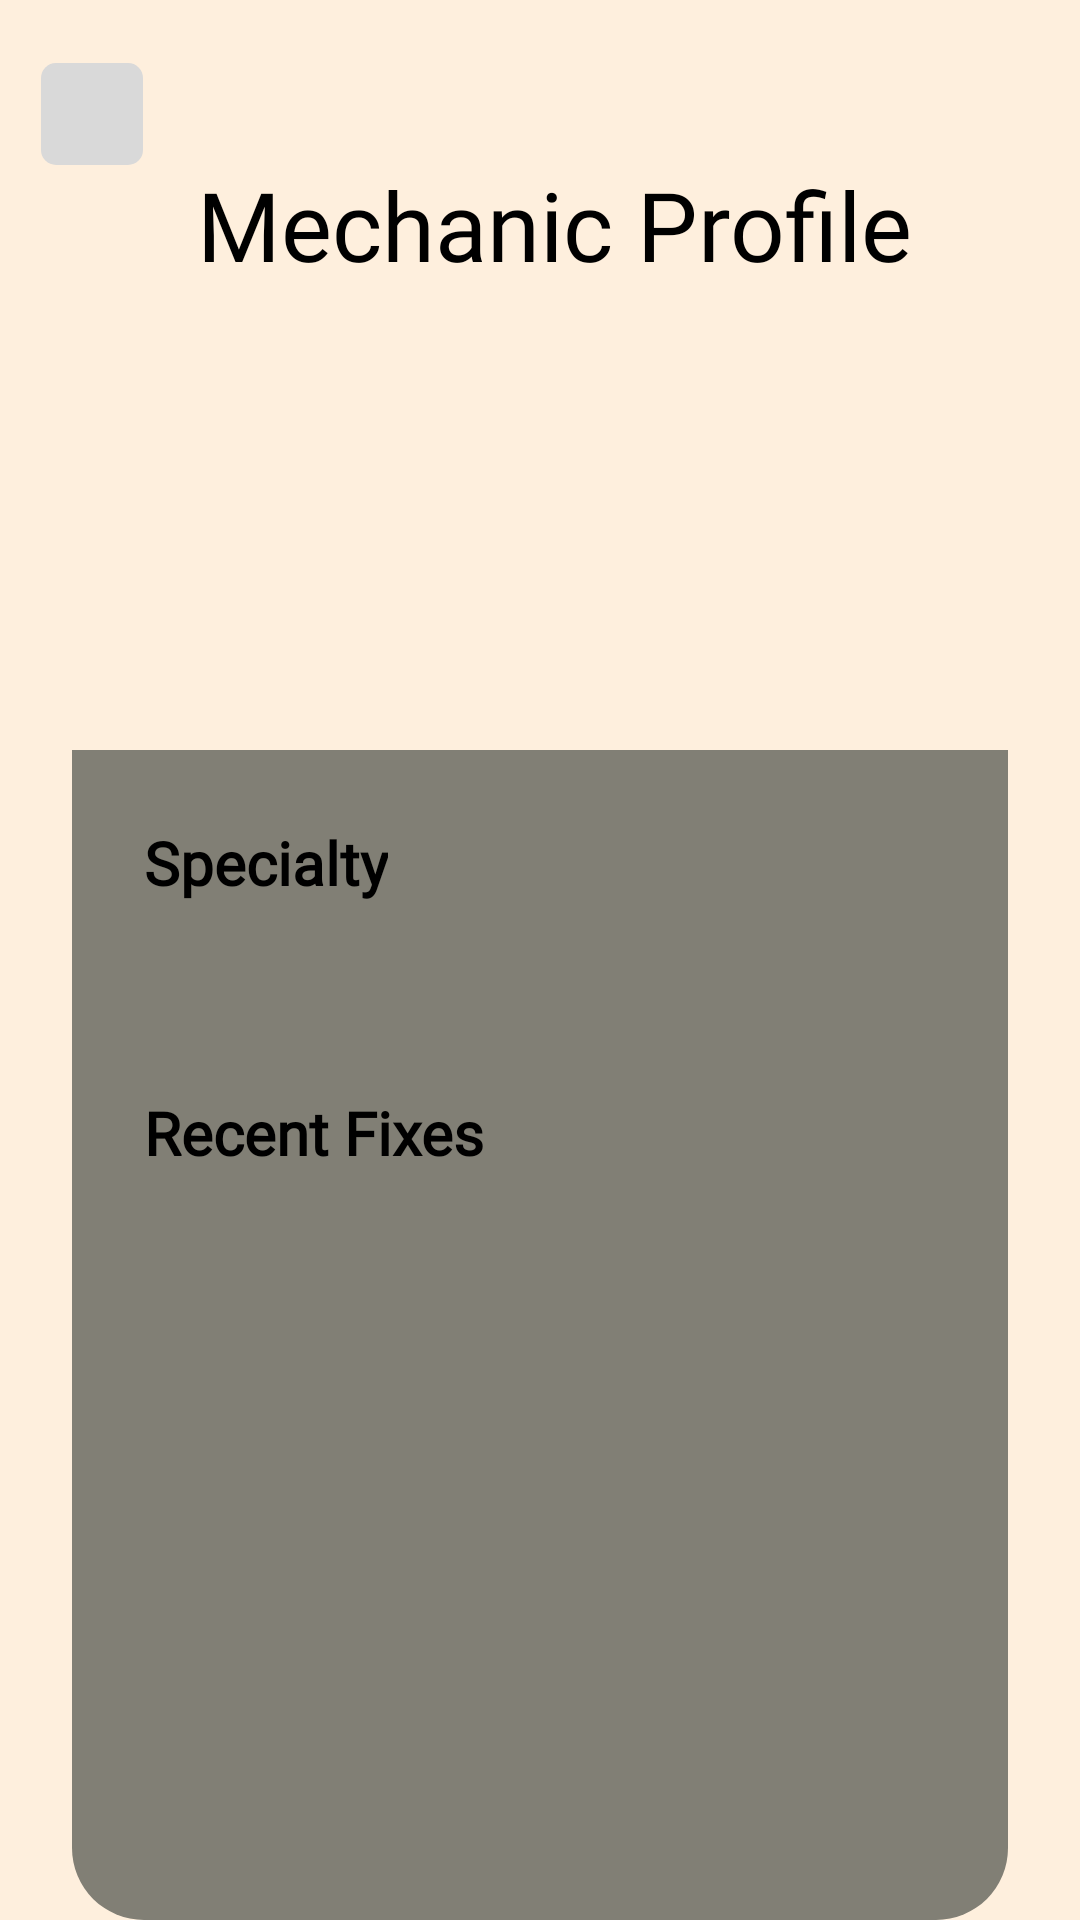

Layout XML and referenced resources for this Android screen:
<!-- AndroidManifest.xml: application theme Theme.QuickFixApp -->
<!-- res/layout/activity_mechanic_details.xml -->
<?xml version="1.0" encoding="utf-8"?>
<androidx.constraintlayout.widget.ConstraintLayout xmlns:android="http://schemas.android.com/apk/res/android"
    xmlns:app="http://schemas.android.com/apk/res-auto"
    xmlns:tools="http://schemas.android.com/tools"
    android:id="@+id/main"
    android:background="#FEEFDD"
    android:layout_width="match_parent"
    android:layout_height="match_parent"
    tools:context=".shopOwner.MechanicDetails">

    <LinearLayout
        android:id="@+id/back_btn"
        android:layout_width="34dp"
        android:layout_height="34dp"
        android:layout_marginBottom="240dp"
        android:layout_marginTop="5dp"
        android:background="@drawable/back_bg"
        android:orientation="horizontal"
        android:clickable="true"
        android:focusable="false"
        app:layout_constraintBottom_toBottomOf="parent"
        app:layout_constraintEnd_toEndOf="parent"
        app:layout_constraintHorizontal_bias="0.042"
        app:layout_constraintStart_toStartOf="parent"
        app:layout_constraintTop_toTopOf="parent"
        app:layout_constraintVertical_bias="0.044">

        <ImageView
            android:layout_width="24dp"
            android:layout_height="24dp"
            android:layout_marginTop="5dp"
            android:layout_marginStart="5dp"
            android:src="@drawable/chevron"
            tools:layout_editor_absoluteX="26dp"
            tools:layout_editor_absoluteY="14dp" />
    </LinearLayout>

    <TextView
        android:id="@+id/textView69"
        android:layout_width="0dp"
        android:layout_height="wrap_content"
        android:layout_marginStart="12dp"
        android:layout_marginTop="30dp"
        android:layout_marginEnd="50dp"
        android:fontFamily="@font/roboto_bold"
        android:text="Mechanic Profile"
        android:textAlignment="center"
        android:textColor="@color/black"
        android:textSize="32sp"
        app:layout_constraintBottom_toTopOf="@id/mechanicEmail"
        app:layout_constraintEnd_toEndOf="parent"
        app:layout_constraintHorizontal_bias="0.0"
        app:layout_constraintStart_toEndOf="@+id/back_btn"
        app:layout_constraintTop_toTopOf="parent"
        app:layout_constraintVertical_bias="0.432" />

    <ImageView
        android:id="@+id/imageView7"
        android:layout_width="0dp"
        android:layout_height="100dp"
        android:layout_marginStart="12dp"
        android:layout_marginEnd="300dp"
        android:layout_marginTop="100dp"
        app:layout_constraintBottom_toTopOf="@+id/mechanicView"
        app:layout_constraintEnd_toEndOf="parent"
        app:layout_constraintHorizontal_bias="0.051"
        app:layout_constraintStart_toStartOf="parent"
        app:layout_constraintTop_toTopOf="parent"
        app:layout_constraintVertical_bias="0.245"
        app:srcCompat="@drawable/user_profile" />

    <TextView
        android:id="@+id/mechanicEmail"
        android:layout_width="0dp"
        android:layout_height="24dp"
        android:layout_marginStart="30dp"
        android:layout_marginTop="140dp"
        android:layout_marginEnd="50dp"
        android:fontFamily="@font/roboto"
        android:paddingStart="24dp"
        android:text=""
        android:textColor="#636060"
        android:textSize="16sp"
        app:layout_constraintEnd_toEndOf="parent"
        app:layout_constraintHorizontal_bias="0.207"
        app:layout_constraintStart_toEndOf="@+id/imageView7"
        app:layout_constraintTop_toTopOf="parent"
        app:layout_constraintBottom_toTopOf="@id/mechanicName"/>

    <TextView
        android:id="@+id/mechanicName"
        android:layout_width="0dp"
        android:layout_height="24dp"
        android:layout_marginTop="12dp"
        android:layout_marginStart="-20dp"
        android:layout_marginEnd="-24dp"
        android:fontFamily="@font/roboto_bold"
        android:paddingStart="12dp"
        android:text=""
        android:textColor="@color/black"
        android:textSize="20sp"
        app:layout_constraintBottom_toTopOf="@id/dateHired"
        app:layout_constraintEnd_toEndOf="@+id/mechanicEmail"
        app:layout_constraintHorizontal_bias="0.0"
        app:layout_constraintStart_toStartOf="@+id/mechanicEmail"
        app:layout_constraintTop_toBottomOf="@id/mechanicEmail" />

    <TextView
        android:id="@+id/dateHired"
        android:layout_width="0dp"
        android:layout_height="24dp"
        android:layout_marginTop="12dp"
        android:layout_marginBottom="40dp"
        android:layout_marginStart="12dp"
        android:layout_marginEnd="12dp"
        android:fontFamily="@font/roboto"
        android:paddingStart="12dp"
        android:text=""
        android:textColor="#636060"
        android:textSize="16sp"
        app:layout_constraintBottom_toTopOf="@id/mechanicView"
        app:layout_constraintEnd_toEndOf="@+id/mechanicName"
        app:layout_constraintHorizontal_bias="0.147"
        app:layout_constraintStart_toStartOf="@+id/mechanicName"
        app:layout_constraintTop_toBottomOf="@+id/mechanicName" />

    <LinearLayout
        android:id="@+id/mechanicView"
        android:layout_width="0dp"
        android:layout_height="0dp"
        android:layout_marginStart="24dp"
        android:layout_marginTop="250dp"
        android:layout_marginEnd="24dp"
        android:background="@drawable/shop_layoutbg"
        android:orientation="vertical"
        android:scrollbars="vertical"
        app:layout_constraintBottom_toBottomOf="parent"
        app:layout_constraintEnd_toEndOf="parent"
        app:layout_constraintHorizontal_bias="0.494"
        app:layout_constraintStart_toStartOf="parent"
        app:layout_constraintTop_toTopOf="parent"
        app:layout_constraintVertical_bias="0.457">

        <TextView
            android:id="@+id/textView71"
            android:layout_width="wrap_content"
            android:layout_height="wrap_content"
            android:layout_marginStart="24dp"
            android:layout_marginTop="24dp"
            android:fontFamily="@font/roboto"
            android:text="Specialty"
            android:textColor="@color/black"
            android:textSize="20sp"
            android:textStyle="bold" />

        <TextView
            android:id="@+id/specialtyList"
            android:layout_width="300dp"
            android:layout_height="wrap_content"
            android:layout_marginStart="24dp"
            android:layout_marginTop="12dp"
            android:layout_marginEnd="24dp"
            android:fontFamily="@font/roboto"
            android:text=""
            android:textColor="@color/black"
            android:textSize="20sp"
            android:textStyle="bold" />

        <TextView
            android:id="@+id/textView72"
            android:layout_width="wrap_content"
            android:layout_height="wrap_content"
            android:layout_marginStart="24dp"
            android:layout_marginTop="24dp"
            android:fontFamily="@font/roboto"
            android:text="Recent Fixes"
            android:textColor="@color/black"
            android:textSize="20sp"
            android:textStyle="bold" />

        <ListView
            android:id="@+id/fixesList"
            android:layout_width="wrap_content"
            android:layout_height="150dp"
            android:layout_marginStart="24dp"
            android:layout_marginTop="12dp"
            android:layout_marginEnd="24dp"
            android:layout_marginBottom="140dp"
            android:scrollbars="vertical" />
    </LinearLayout>
</androidx.constraintlayout.widget.ConstraintLayout>
<!-- resources referenced by this layout -->
<resources>
  <!-- drawable back_bg (drawable) -->
  <?xml version="1.0" encoding="utf-8"?>
  <shape xmlns:android="http://schemas.android.com/apk/res/android"
      android:shape="rectangle">
      <solid android:color="#D9D9D9"/>
      <corners android:radius="5dp"/>
  
  
  </shape>
  <!-- drawable shop_layoutbg (drawable) -->
  <?xml version="1.0" encoding="utf-8"?>
  <shape xmlns:android="http://schemas.android.com/apk/res/android"
      android:shape="rectangle">
  <solid android:color="#817F75"/>
      <corners android:bottomLeftRadius="24dp"
               android:bottomRightRadius="24dp"/>
  
  </shape>
  <style name="Theme.QuickFixApp" parent="Base.Theme.QuickFixApp" />
  <style name="Base.Theme.QuickFixApp" parent="Theme.Material3.DayNight.NoActionBar">
          
          
      </style>
  <!-- not gathered from this repository: default colours our renderer supplied (Android Studio template values) -->
  <color name="black">#FF000000</color>
</resources>
